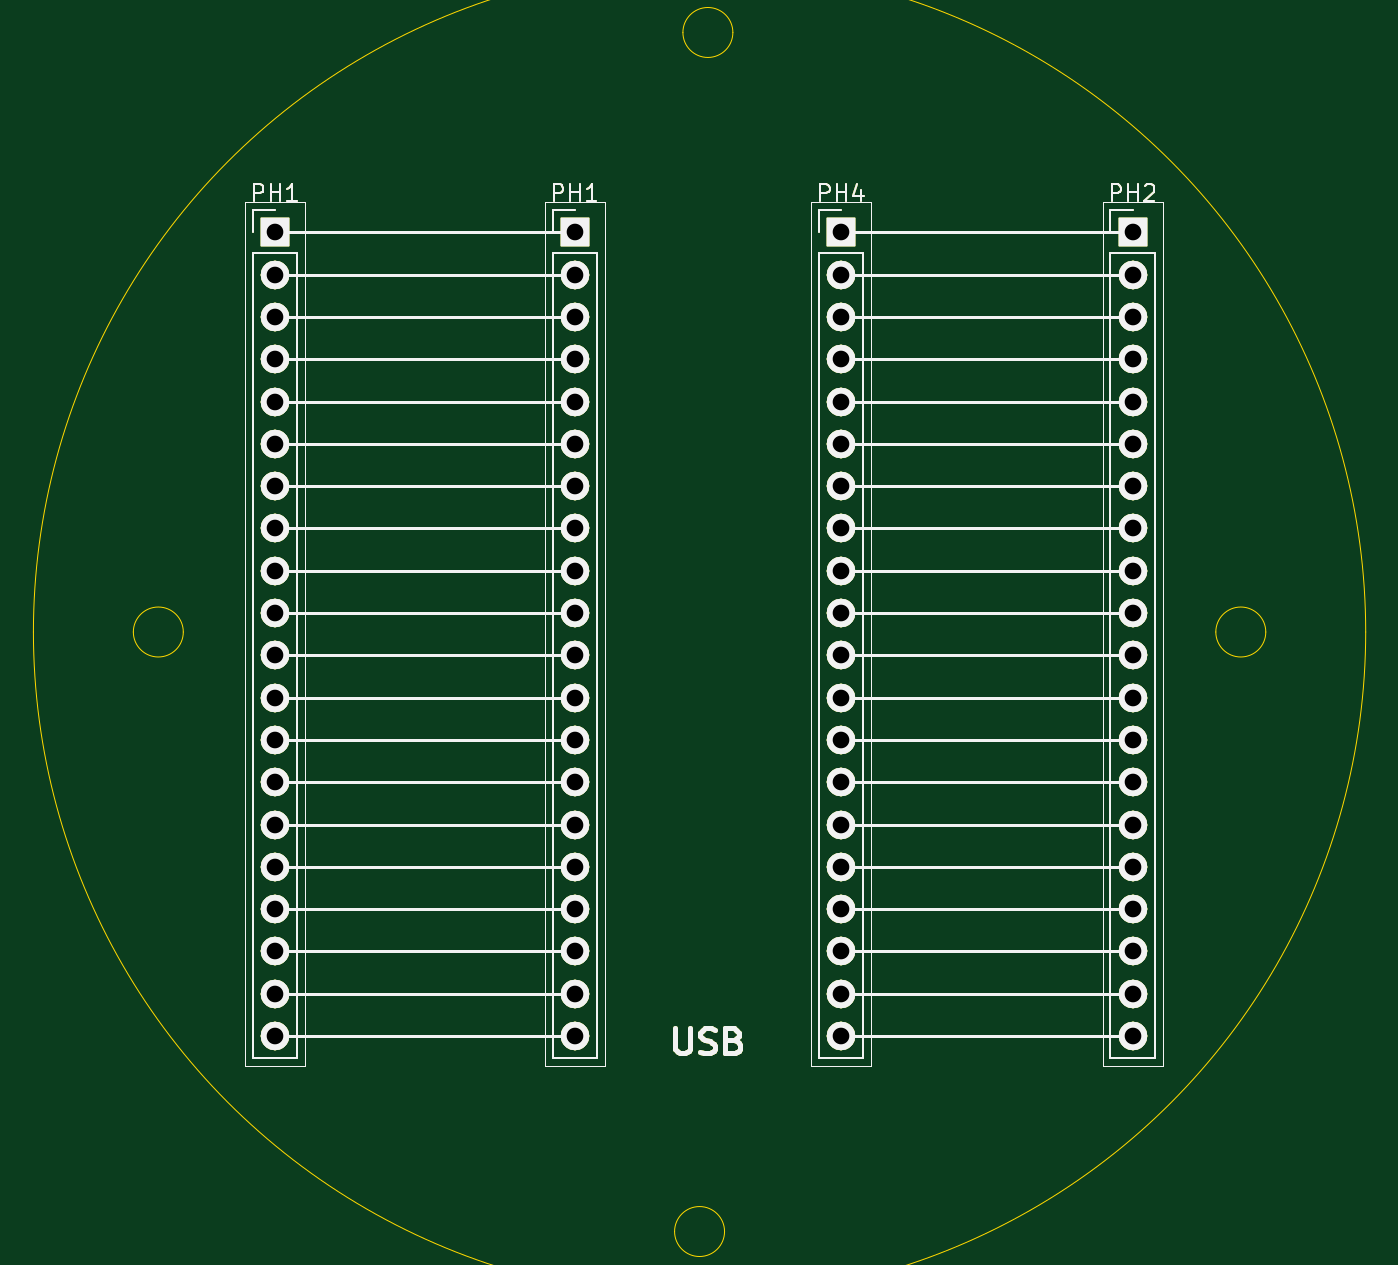
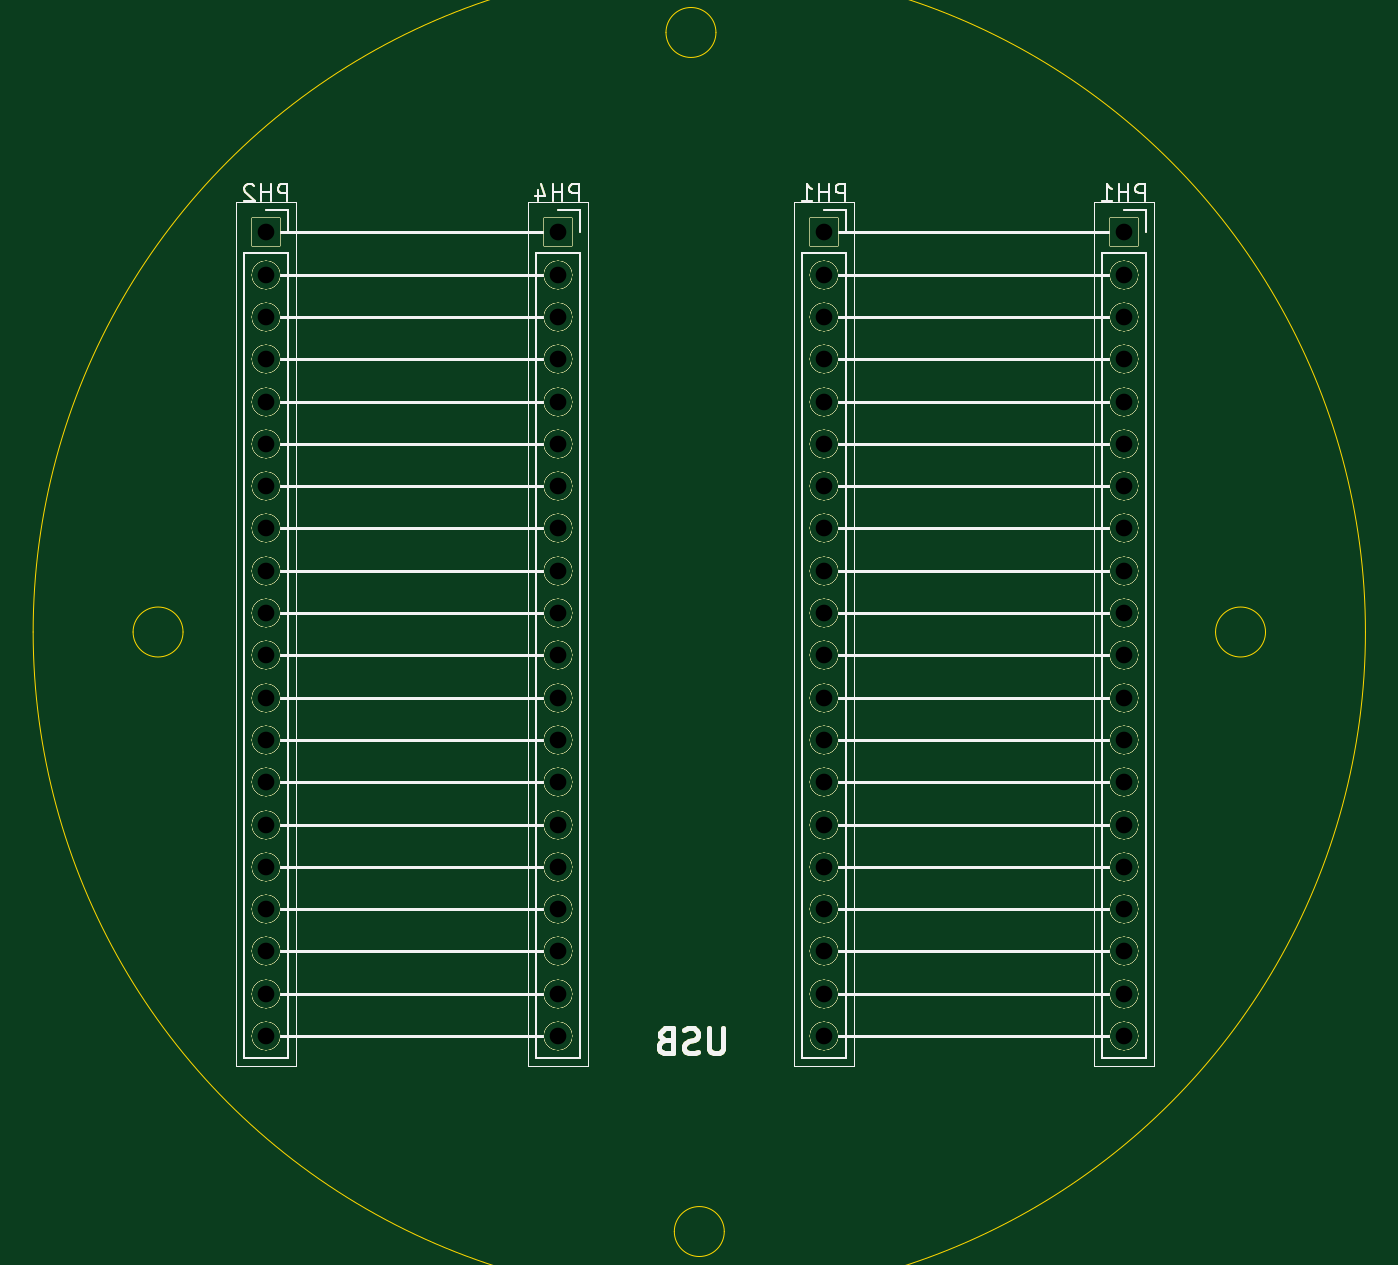
Circuit board: 11 layer files. Board 80.0 x 72.0 mm.
- bottom_copper: Minaheart_MCU_layer-B_Cu.gbl (29100 bytes)
- bottom_mask: Minaheart_MCU_layer-B_Mask.gbs (29101 bytes)
- paste: Minaheart_MCU_layer-B_Paste.gbp (29096 bytes)
- bottom_silk: Minaheart_MCU_layer-B_Silkscreen.gbo (29097 bytes)
- outline: Minaheart_MCU_layer-Edge_Cuts.gm1 (29887 bytes)
- top_copper: Minaheart_MCU_layer-F_Cu.gtl (29100 bytes)
- top_mask: Minaheart_MCU_layer-F_Mask.gts (29101 bytes)
- paste: Minaheart_MCU_layer-F_Paste.gtp (29096 bytes)
- top_silk: Minaheart_MCU_layer-F_Silkscreen.gto (29097 bytes)
- drill: Minaheart_MCU_layer-NPTH.drl (269 bytes)
- drill: Minaheart_MCU_layer-PTH.drl (1449 bytes)

=== bottom_copper: Minaheart_MCU_layer-B_Cu.gbl (29100 bytes, source omitted) ===
=== bottom_mask: Minaheart_MCU_layer-B_Mask.gbs (29101 bytes, source omitted) ===
=== paste: Minaheart_MCU_layer-B_Paste.gbp (29096 bytes, source omitted) ===
=== bottom_silk: Minaheart_MCU_layer-B_Silkscreen.gbo (29097 bytes, source omitted) ===
=== outline: Minaheart_MCU_layer-Edge_Cuts.gm1 (29887 bytes, source omitted) ===
=== top_copper: Minaheart_MCU_layer-F_Cu.gtl (29100 bytes, source omitted) ===
=== top_mask: Minaheart_MCU_layer-F_Mask.gts (29101 bytes, source omitted) ===
=== paste: Minaheart_MCU_layer-F_Paste.gtp (29096 bytes, source omitted) ===
=== top_silk: Minaheart_MCU_layer-F_Silkscreen.gto (29097 bytes, source omitted) ===
=== drill: Minaheart_MCU_layer-NPTH.drl ===
M48
; DRILL file {KiCad 9.0.0} date 2026-11-05T21:22:44+0700
; FORMAT={-:-/ absolute / metric / decimal}
; #@! TF.CreationDate,2026-11-05T21:22:44+07:00
; #@! TF.GenerationSoftware,Kicad,Pcbnew,9.0.0
; #@! TF.FileFunction,NonPlated,1,2,NPTH
FMAT,2
METRIC
%
G90
G05
M30

=== drill: Minaheart_MCU_layer-PTH.drl ===
M48
; DRILL file {KiCad 9.0.0} date 2026-11-05T21:22:44+0700
; FORMAT={-:-/ absolute / metric / decimal}
; #@! TF.CreationDate,2026-11-05T21:22:44+07:00
; #@! TF.GenerationSoftware,Kicad,Pcbnew,9.0.0
; #@! TF.FileFunction,Plated,1,2,PTH
FMAT,2
METRIC
; #@! TA.AperFunction,Plated,PTH,ComponentDrill
T1C1.000
%
G90
G05
T1
X114.5Y-64.0
X114.5Y-66.54
X114.5Y-69.08
X114.5Y-71.62
X114.5Y-74.16
X114.5Y-76.7
X114.5Y-79.24
X114.5Y-81.78
X114.5Y-84.32
X114.5Y-86.86
X114.5Y-89.4
X114.5Y-91.94
X114.5Y-94.48
X114.5Y-97.02
X114.5Y-99.56
X114.5Y-102.1
X114.5Y-104.64
X114.5Y-107.18
X114.5Y-109.72
X114.5Y-112.26
X132.5Y-64.0
X132.5Y-66.54
X132.5Y-69.08
X132.5Y-71.62
X132.5Y-74.16
X132.5Y-76.7
X132.5Y-79.24
X132.5Y-81.78
X132.5Y-84.32
X132.5Y-86.86
X132.5Y-89.4
X132.5Y-91.94
X132.5Y-94.48
X132.5Y-97.02
X132.5Y-99.56
X132.5Y-102.1
X132.5Y-104.64
X132.5Y-107.18
X132.5Y-109.72
X132.5Y-112.26
X148.5Y-64.0
X148.5Y-66.54
X148.5Y-69.08
X148.5Y-71.62
X148.5Y-74.16
X148.5Y-76.7
X148.5Y-79.24
X148.5Y-81.78
X148.5Y-84.32
X148.5Y-86.86
X148.5Y-89.4
X148.5Y-91.94
X148.5Y-94.48
X148.5Y-97.02
X148.5Y-99.56
X148.5Y-102.1
X148.5Y-104.64
X148.5Y-107.18
X148.5Y-109.72
X148.5Y-112.26
X166.0Y-64.0
X166.0Y-66.54
X166.0Y-69.08
X166.0Y-71.62
X166.0Y-74.16
X166.0Y-76.7
X166.0Y-79.24
X166.0Y-81.78
X166.0Y-84.32
X166.0Y-86.86
X166.0Y-89.4
X166.0Y-91.94
X166.0Y-94.48
X166.0Y-97.02
X166.0Y-99.56
X166.0Y-102.1
X166.0Y-104.64
X166.0Y-107.18
X166.0Y-109.72
X166.0Y-112.26
M30
